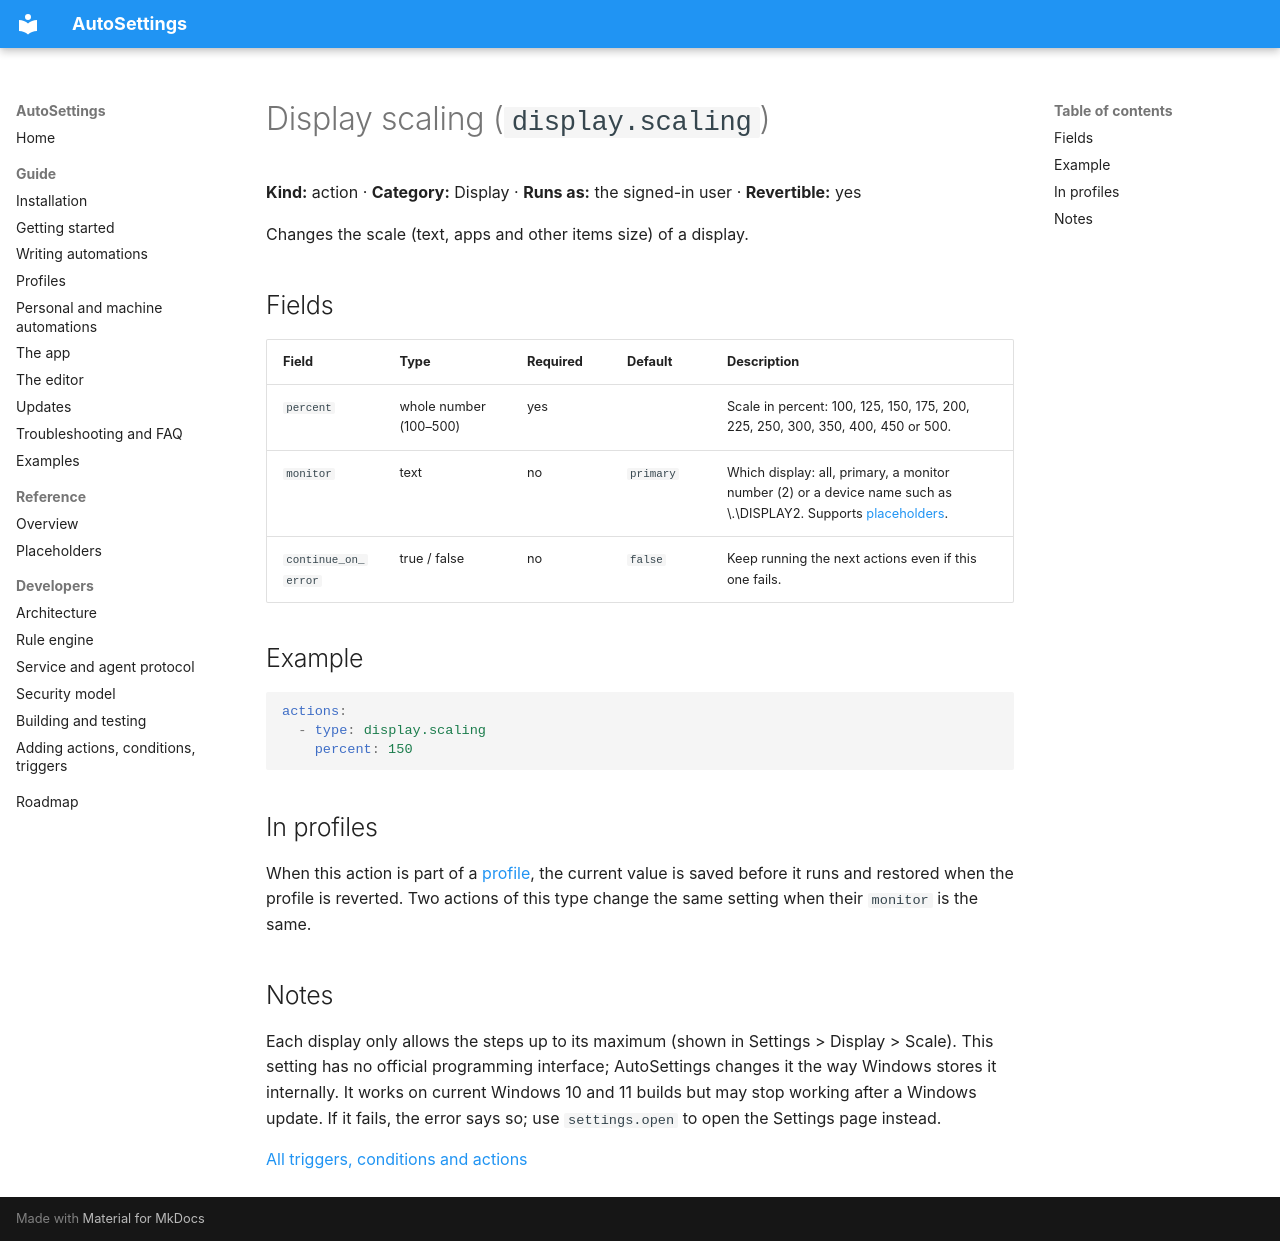

repository: Samet1771/AutoSettings · page: reference/actions/display.scaling/index.html · generator: mkdocs

<!-- Generated by AutoSettings.DocGen from the component catalog. Do not edit by hand: run `dotnet run --project src/AutoSettings.DocGen`. -->

# Display scaling (`display.scaling`)

**Kind:** action · **Category:** Display · **Runs as:** the signed-in user · **Revertible:** yes

Changes the scale (text, apps and other items size) of a display.

## Fields

| Field | Type | Required | Default | Description |
|---|---|---|---|---|
| `percent` | whole number (100–500) | yes |  | Scale in percent: 100, 125, 150, 175, 200, 225, 250, 300, 350, 400, 450 or 500. |
| `monitor` | text | no | `primary` | Which display: all, primary, a monitor number (2) or a device name such as \\.\DISPLAY2. Supports [placeholders](../placeholders.md). |
| `continue_on_error` | true / false | no | `false` | Keep running the next actions even if this one fails. |

## Example

```yaml
actions:
  - type: display.scaling
    percent: 150
```

## In profiles

When this action is part of a [profile](../../guide/profiles.md), the current value is saved before it runs and
restored when the profile is reverted. Two actions of this type change the same setting when their `monitor` is the same.

## Notes

Each display only allows the steps up to its maximum (shown in Settings > Display > Scale). This setting has no official programming interface; AutoSettings changes it the way Windows stores it internally. It works on current Windows 10 and 11 builds but may stop working after a Windows update. If it fails, the error says so; use `settings.open` to open the Settings page instead.

[All triggers, conditions and actions](../index.md)
